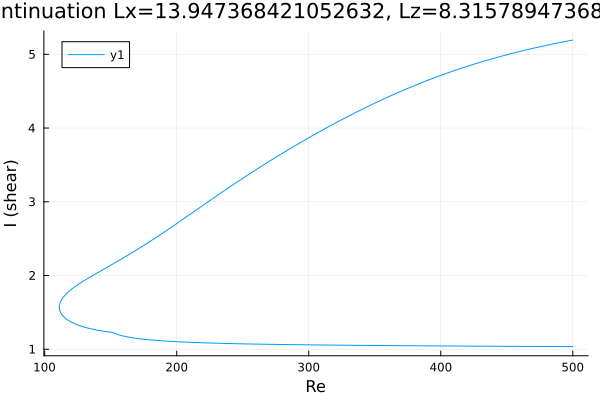

Values plotted in this chart, from the file beside it:
Re, shear
500.0, 5.193
499.1, 5.19
497.7, 5.185
496.3, 5.18
494.9, 5.175
493.4, 5.17
492, 5.165
490.6, 5.16
489.2, 5.155
487.8, 5.15
486.4, 5.145
485, 5.14
483.5, 5.135
482.1, 5.129
480.7, 5.124
479.3, 5.118
477.9, 5.113
476.5, 5.107
475.1, 5.102
473.6, 5.096
472.2, 5.09
470.8, 5.085
469.4, 5.079
468, 5.073
466.6, 5.067
465.2, 5.061
463.7, 5.055
462.3, 5.049
460.9, 5.043
459.5, 5.036
458.1, 5.03
456.7, 5.024
455.3, 5.017
453.8, 5.011
452.4, 5.004
451, 4.998
450.6, 4.996
449.2, 4.989
447.8, 4.983
446.4, 4.976
445, 4.969
443.6, 4.962
442.1, 4.955
440.7, 4.948
439.3, 4.941
437.9, 4.934
436.5, 4.926
435.1, 4.919
433.7, 4.912
432.2, 4.904
430.8, 4.897
429.4, 4.889
428, 4.881
426.6, 4.873
425.2, 4.866
423.8, 4.858
422.3, 4.85
420.9, 4.842
419.5, 4.834
418.1, 4.825
... 556 more rows
